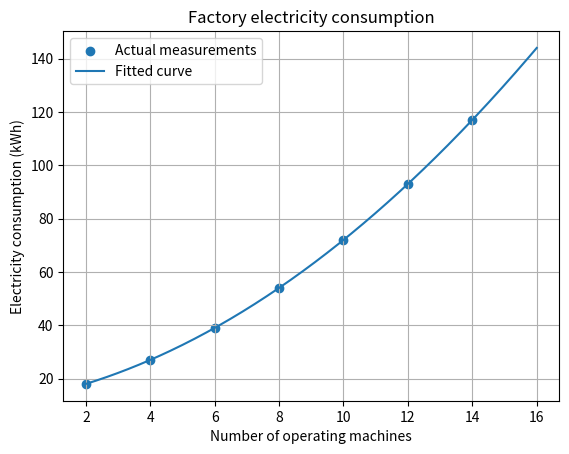

Generate this figure with matplotlib:
import numpy as np
from scipy.optimize import curve_fit
import matplotlib.pyplot as plt

# Number of operating machines
machines = np.array(
    [2, 4, 6, 8, 10, 12, 14],
    dtype=float
)

# Electricity consumption per hour in kWh
electricity = np.array(
    [18, 27, 39, 54, 72, 93, 117],
    dtype=float
)

# Define a quadratic model
def model(x, a, b, c):
    return a * x**2 + b * x + c

# Fit the model to the recorded measurements
parameters, covariance = curve_fit(
    model,
    machines,
    electricity
)

a, b, c = parameters

# Calculate predicted electricity consumption
predicted = model(machines, a, b, c)

# Calculate Root Mean Square Error
rmse = np.sqrt(
    np.mean((electricity - predicted)**2)
)

# Predict electricity consumption for 16 machines
prediction = model(16, a, b, c)

print(
    f"Fitted model: y = {a:.4f}x^2 "
    f"+ {b:.2f}x + {c:.2f}"
)

print(f"RMSE: {rmse:.2f} kWh")

print(
    f"Predicted consumption for 16 machines: "
    f"{prediction:.2f} kWh"
)

# Generate points for the fitted curve
x_plot = np.linspace(2, 16, 300)

# Plot actual measurements
plt.scatter(
    machines,
    electricity,
    label="Actual measurements"
)

# Plot fitted curve
plt.plot(
    x_plot,
    model(x_plot, a, b, c),
    label="Fitted curve"
)

plt.xlabel("Number of operating machines")
plt.ylabel("Electricity consumption (kWh)")
plt.title("Factory electricity consumption")

plt.legend()
plt.grid(True)
plt.show()
